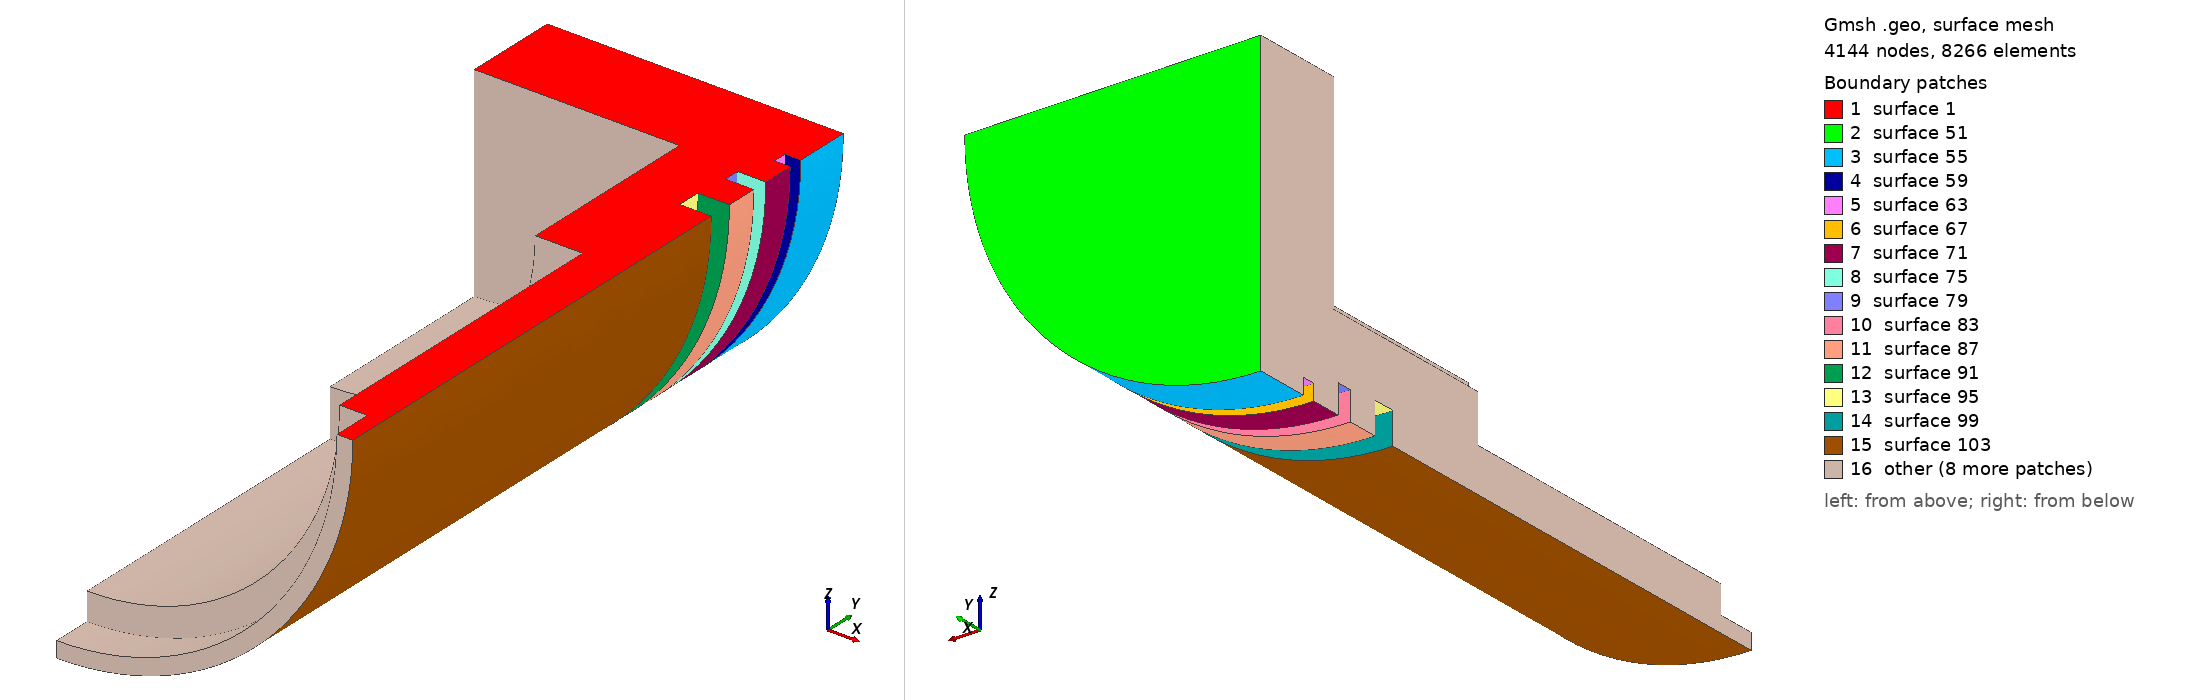

Gmsh geometry script, surface-meshed: 4144 nodes, 8266 surface elements. Boundary patches (legend numbers): 1 surface 1, 2 surface 51, 3 surface 55, 4 surface 59, 5 surface 63, 6 surface 67, 7 surface 71, 8 surface 75, 9 surface 79, 10 surface 83, 11 surface 87, 12 surface 91, 13 surface 95, 14 surface 99, 15 surface 103, 16 other. Left view from above one corner, right view from below the opposite corner. The script declares no physical surfaces, so the legend lists its geometric surfaces. The drawing asked Gmsh for element sizes between 1% and 20% of the model's largest extent; the script's own settings can give other sizes.

=== piston-3d.geo (drawn) ===
unit = 1e-3;
he = 2 * unit;

// Point(1) =  {0    ,0     ,0 , he};
Point(2) =  {37.5*unit ,0          ,0 , he};
Point(3) =  {37.5*unit ,59*unit    ,0 , he};
Point(4) =  {33.5*unit ,59*unit    ,0 , he};
Point(5) =  {33.5*unit ,62*unit    ,0 , he};
Point(6) =  {37.5*unit ,62*unit    ,0 , he};
Point(7) =  {37.5*unit ,66*unit    ,0 , he};
Point(8) =  {33.9*unit ,66*unit    ,0 , he};
Point(9) =  {33.9*unit ,68*unit    ,0 , he};
Point(10) = {37.5*unit ,68*unit    ,0 , he};
Point(11) = {37.5*unit ,72*unit    ,0 , he};
Point(12) = {35.5*unit ,72*unit    ,0 , he};
Point(13) = {35.5*unit ,73.75*unit ,0 , he};
Point(14) = {37.5*unit ,73.75*unit ,0 , he};
Point(15) = {37.5*unit ,80.75*unit ,0 , he};
Point(16) = {0         ,80.75*unit ,0 , he};
Point(17) = {0         ,68.75*unit ,0 , he};
Point(18) = {26*unit   ,68.75*unit ,0 , he};
Point(19) = {26*unit   ,45*unit    ,0 , he};
Point(20) = {32*unit   ,45*unit    ,0 , he};
Point(21) = {32*unit   ,5*unit     ,0 , he};
Point(22) = {35.5*unit ,5*unit     ,0 , he};
Point(23) = {35.5*unit ,0          ,0 , he};

//+
Line(1) = {2, 3};
//+
Line(2) = {3, 4};
//+
Line(3) = {4, 5};
//+
Line(4) = {5, 6};
//+
Line(5) = {6, 7};
//+
Line(6) = {7, 8};
//+
Line(7) = {8, 9};
//+
Line(8) = {9, 10};
//+
Line(9) = {10, 11};
//+
Line(10) = {11, 12};
//+
Line(11) = {12, 13};
//+
Line(12) = {13, 14};
//+
Line(13) = {14, 15};
//+
Line(14) = {15, 16};
//+
//+
Line(16) = {17, 18};
//+
Line(17) = {18, 19};
//+
Line(18) = {19, 20};
//+
Line(19) = {20, 21};
//+
Line(20) = {21, 22};
//+
Line(21) = {22, 22};
//+
Line(22) = {22, 23};
//+
Line(23) = {23, 2};

//+
Line(24) = {17, 16};
//+
Line Loop(1) = {24, -14, -13, -12, -11, -10, -9, -8, -7, -6, -5, -4, -3, -2, -1, -23, -22, -20, -19, -18, -17, -16};
//+
Plane Surface(1) = {1};
//+
Extrude {{0, 1, 0}, {0, 0, 0}, Pi/2} {
  Surface{1}; 
}
//+
Surface Loop(1) = {51, 1, 131, 55, 59, 63, 67, 71, 75, 79, 83, 87, 91, 95, 99, 103, 107, 111, 115, 119, 123, 127, 130};
//+
Volume(2) = {1};
